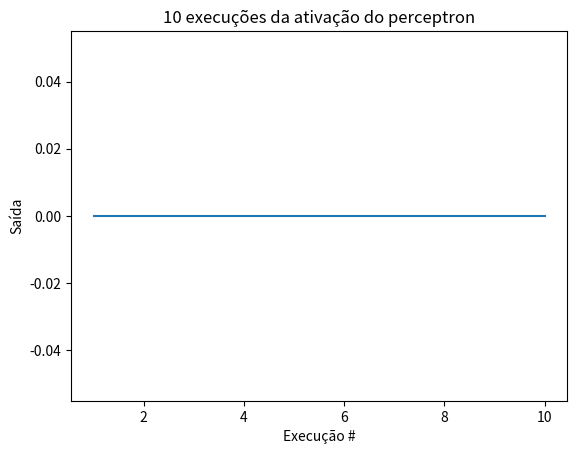

Write the Python code that produced this figure.
import numpy as np
import matplotlib.pyplot as plt

class Perceptron:
    def __init__(self, entradas=3, saida=1, bias=0.5):
        self.entradas = np.zeros(entradas)
        self.saida = np.zeros(saida)
        
        self.pesos = np.random.uniform(low = -1, high = +1, size = entradas)
        self.bias = np.random.uniform(low = -1, high = +1, size = 1)
        
        self.saida_registro = []  # Lista para armazenar os valores de saída
        self.bias_registro = []   # Lista para armazenar os valores de bias
        self.pesos_registro = []  # Lista para armazenar os valores de pesos
        self.entrada_registro = []# Lista para armazenar os valores de entradas

    def input(self, array_in):
        for i, x_i in enumerate(array_in):
            self.entradas[i] = x_i

    def ativa(self):
        saida = np.dot(self.entradas, self.pesos) + self.bias
        saida_ativada = [np.tanh(saida[0])]
        self.saida = saida_ativada

        self.entrada_registro.append(self.entradas)
        self.saida_registro.append(self.saida)  # Registra o valor de saída
        self.bias_registro.append(self.bias)    # Registra o valor do bias
        self.pesos_registro.append(self.pesos.copy())  # Registra os valores de pesos (cópia)
        
        return self.saida, self.bias, self.pesos

    def __str__(self):
        return f'Entradas: {self.entradas}, Pesos: {self.pesos}, Saída: {self.saida}, Bias: {self.bias}'

def tanh(list):
    return np.tanh(list)
# -

num_entradas = 10
num_saidas = 1
perceptron = Perceptron(num_entradas, num_saidas)

x_data = []
y_data = []

# Iterando sobre várias entradas
for i in range(10):
    entrada = np.random.uniform(low=-1, high=1, size=num_entradas)
    perceptron.input(entrada)               # Insere o vetor de entrada
    saida, bias, pesos = perceptron.ativa() # Ativa o perceptron e retorna seus parâmetros
    
    # Adicionando os dados para o plot
    x_data.append(i+1)
    y_data.append(perceptron.entradas[1])

plt.plot(x_data, y_data)
plt.xlabel('Execução #')  # Rotulo do eixo x
plt.ylabel('Saída')  # Rotulo do eixo y
plt.title('10 execuções da ativação do perceptron')  # Título do gráfico
plt.show()